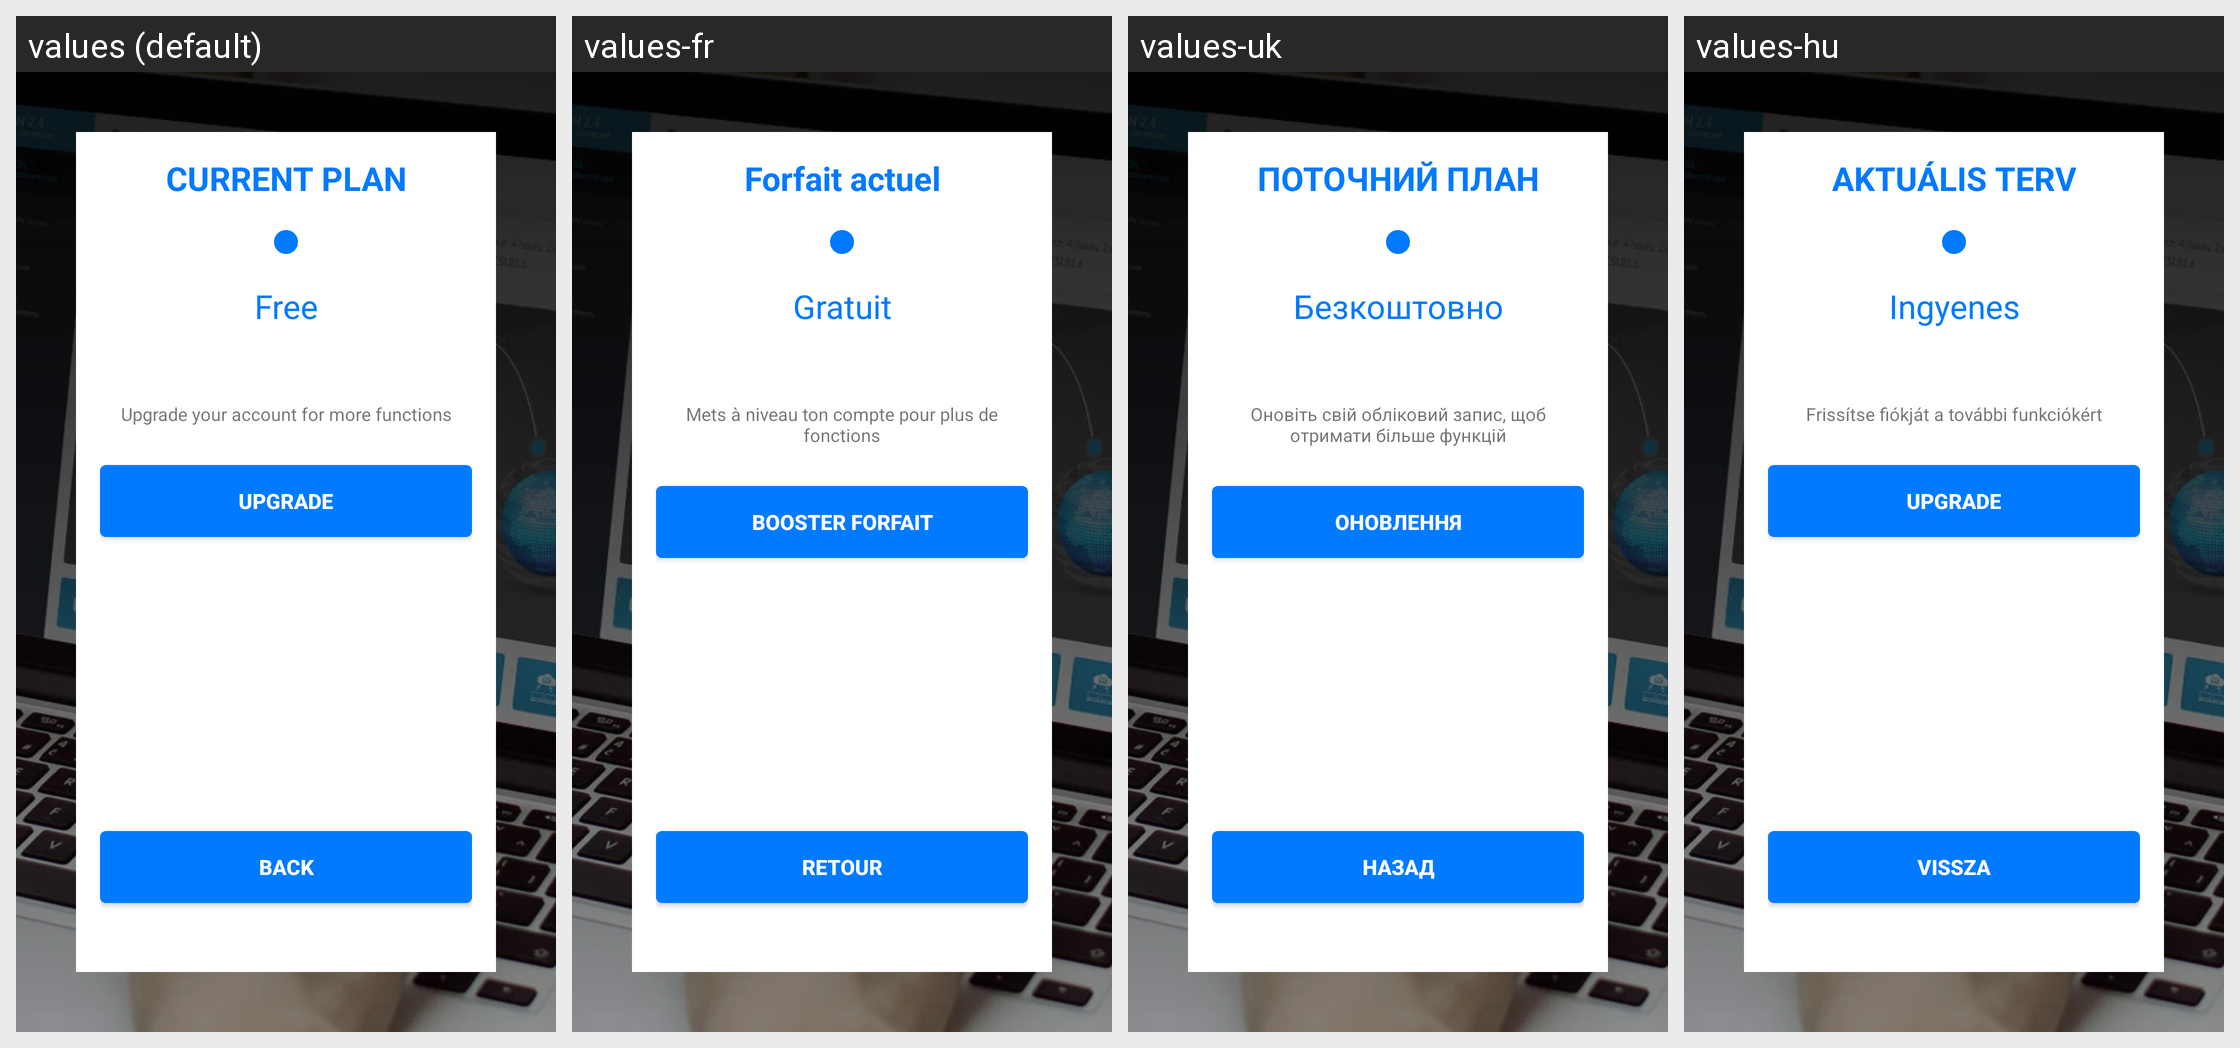

The same Android screen rendered under several of its app's locales, left to right. List the strings drawn on it with the default value and each locale's translation.
Android screen res/layout/activity_plans.xml rendered under 4 locales, left to right: values (default), values-fr, values-uk, values-hu. Device: Nexus 5 (rendered at 1080×1920; each locale shown at half size, 540×960, under a caption strip naming it); theme AppBaseTheme.
Other locales in the repository, not shown: values-ar, values-bg, values-cs, values-da, values-de, values-el, values-es, values-et, values-fi, values-id, values-it, values-ja, values-lt, values-lv, values-nl, values-pl, values-pt, values-ro, values-ru, values-sk, values-sl, values-sv, values-tr.
Strings drawn on this screen, with the default value and each locale's value (text and hints the layout hard-codes, and strings that could not be matched under every locale, appear in the picture but are not listed):

current_plan
  values: CURRENT PLAN
  values-fr: Forfait actuel
  values-uk: ПОТОЧНИЙ ПЛАН
  values-hu: AKTUÁLIS TERV

free
  values: Free
  values-fr: Gratuit
  values-uk: Безкоштовно
  values-hu: Ingyenes

UPGRADE_YOUR_ACCOUNT_FOR_MORE_FUNCTIONS
  values: Upgrade your account for more functions
  values-fr: Mets à niveau ton compte pour plus de fonctions
  values-uk: Оновіть свій обліковий запис, щоб отримати більше функцій
  values-hu: Frissítse fiókját a további funkciókért

upgrade
  values: UPGRADE
  values-fr: BOOSTER FORFAIT
  values-uk: ОНОВЛЕННЯ
  values-hu: UPGRADE

back
  values: Back
  values-fr: Retour
  values-uk: Назад
  values-hu: Vissza
